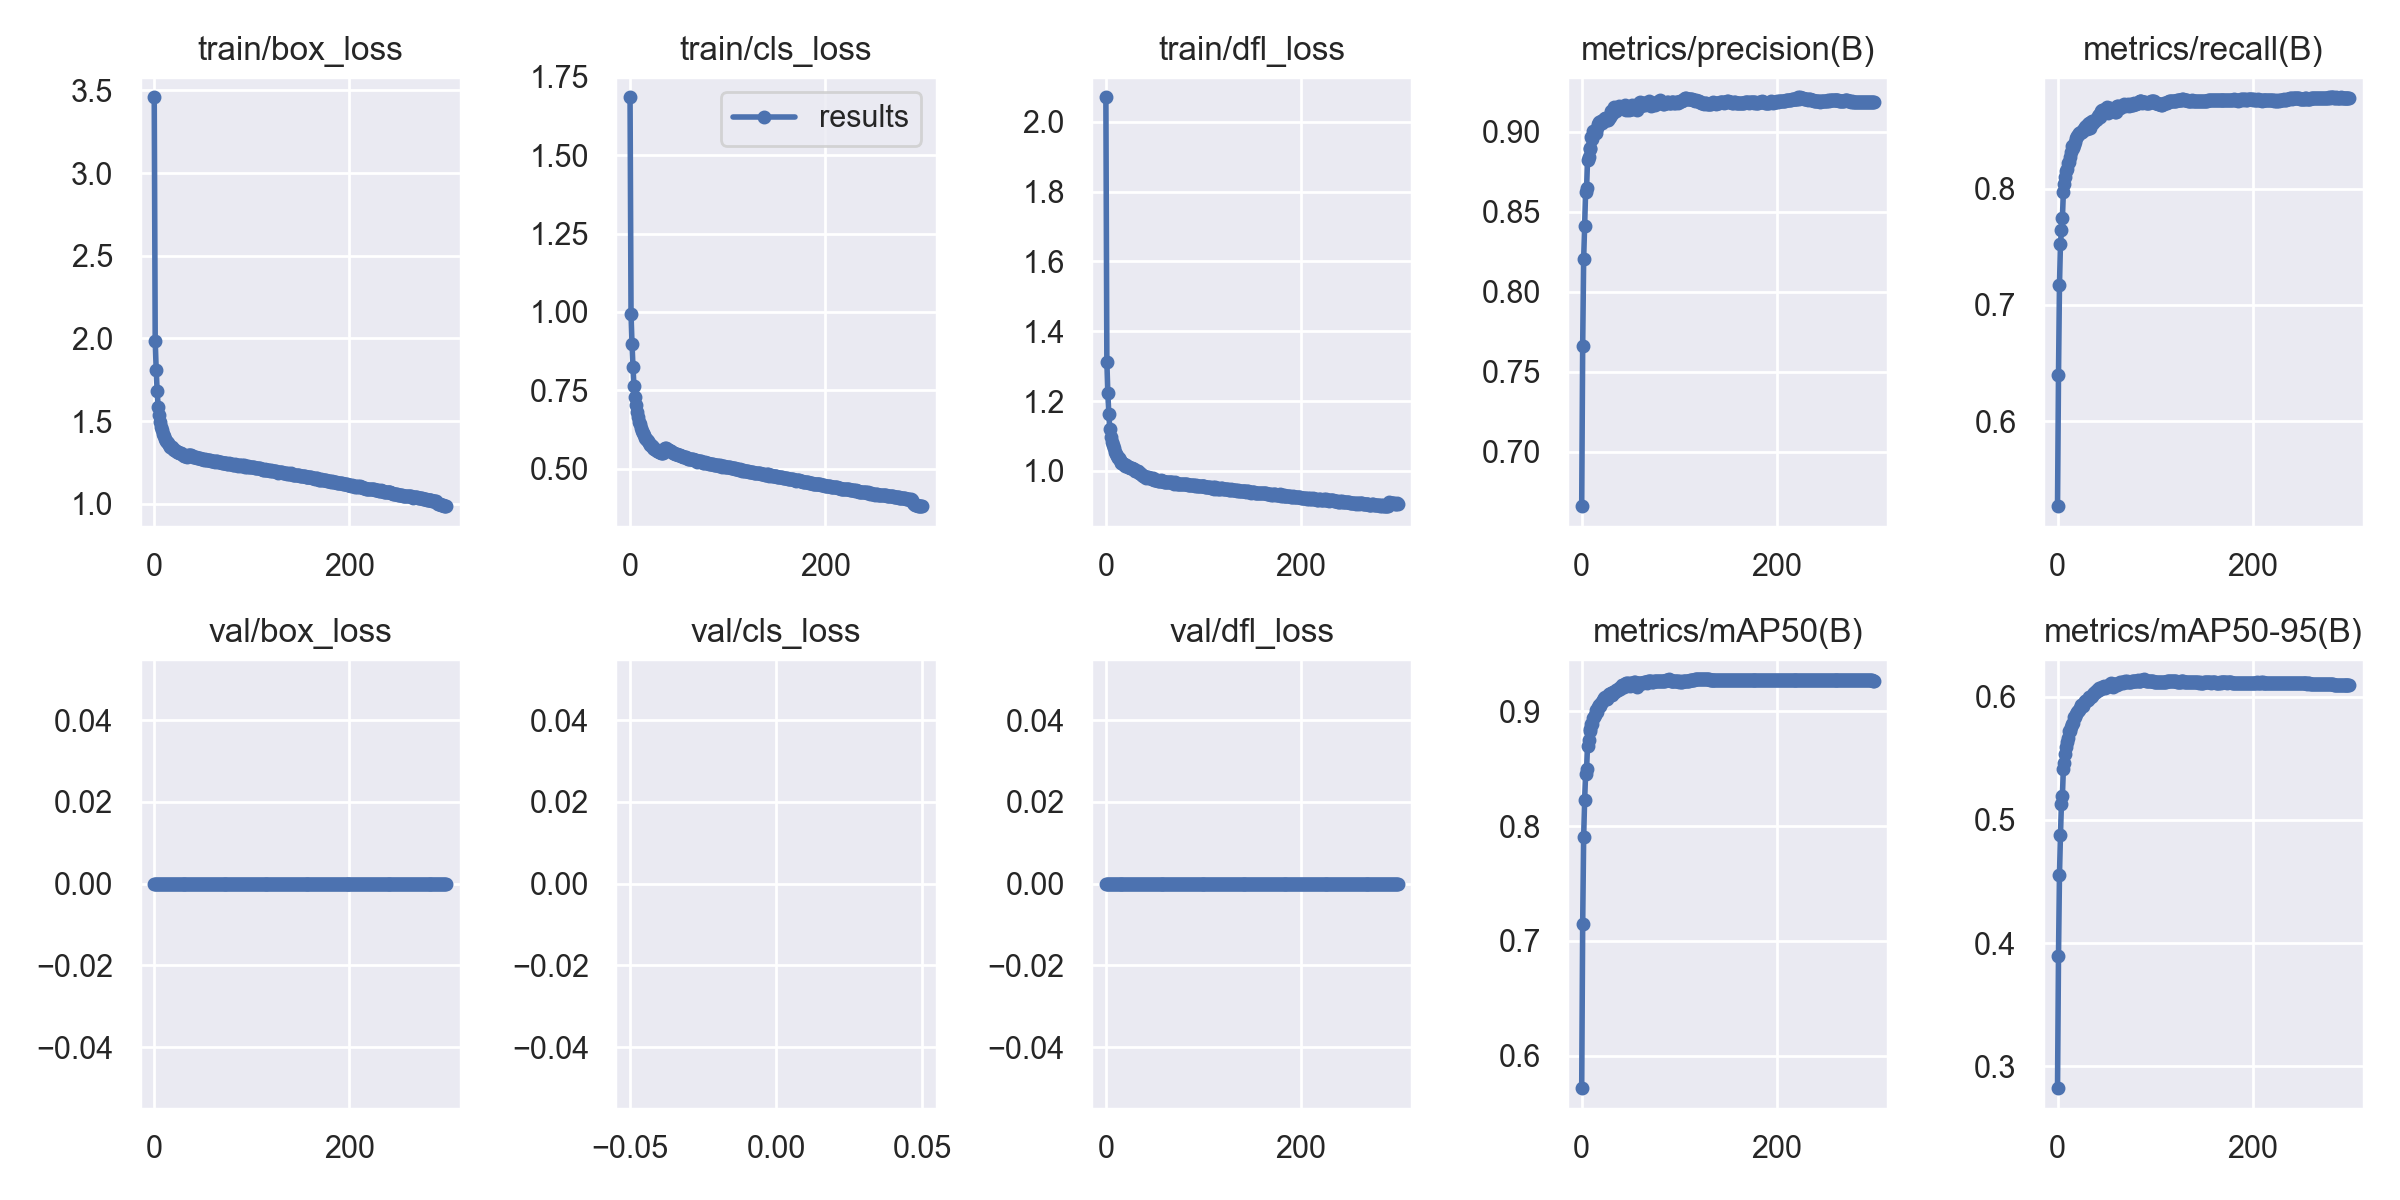

Data behind this chart, as committed beside it:
epoch, train/box_loss, train/cls_loss, train/dfl_loss, metrics/precision(B), metrics/recall(B), metrics/mAP50(B), metrics/mAP50-95(B), val/box_loss, val/cls_loss, val/dfl_loss, lr/pg0, lr/pg1, lr/pg2
0, 3.458, 1.685, 2.071, 0.6661, 0.5273, 0.5718, 0.2824, 0, inf, 0, 0.07002, 0.003331, 0.003331
1, 1.985, 0.9923, 1.313, 0.766, 0.6398, 0.7145, 0.3897, 0, inf, 0, 0.04, 0.006642, 0.006642
2, 1.809, 0.8978, 1.223, 0.8204, 0.717, 0.7903, 0.4554, 0, inf, 0, 0.009956, 0.009932, 0.009932
3, 1.682, 0.824, 1.163, 0.8413, 0.7524, 0.8231, 0.4876, 0, inf, 0, 0.009901, 0.009901, 0.009901
4, 1.587, 0.7624, 1.12, 0.8622, 0.7642, 0.845, 0.5129, 0, inf, 0, 0.009901, 0.009901, 0.009901
5, 1.535, 0.7282, 1.098, 0.8649, 0.7749, 0.85, 0.5196, 0, inf, 0, 0.009868, 0.009868, 0.009868
6, 1.496, 0.7018, 1.082, 0.8822, 0.7969, 0.8698, 0.5415, 0, inf, 0, 0.009835, 0.009835, 0.009835
7, 1.462, 0.68, 1.073, 0.8844, 0.8041, 0.8746, 0.5464, 0, inf, 0, 0.009802, 0.009802, 0.009802
8, 1.444, 0.6657, 1.065, 0.8894, 0.81, 0.8824, 0.5537, 0, inf, 0, 0.009769, 0.009769, 0.009769
9, 1.422, 0.6477, 1.053, 0.8896, 0.8152, 0.8849, 0.5595, 0, inf, 0, 0.009736, 0.009736, 0.009736
10, 1.409, 0.6407, 1.049, 0.8965, 0.8166, 0.8891, 0.5634, 0, inf, 0, 0.009703, 0.009703, 0.009703
11, 1.393, 0.6285, 1.042, 0.8956, 0.8216, 0.8891, 0.5667, 0, inf, 0, 0.00967, 0.00967, 0.00967
12, 1.379, 0.6192, 1.038, 0.9003, 0.8231, 0.8941, 0.5717, 0, inf, 0, 0.009637, 0.009637, 0.009637
13, 1.373, 0.6124, 1.036, 0.8998, 0.8266, 0.8946, 0.5717, 0, inf, 0, 0.009604, 0.009604, 0.009604
14, 1.367, 0.6063, 1.031, 0.899, 0.831, 0.8966, 0.5751, 0, inf, 0, 0.009571, 0.009571, 0.009571
15, 1.354, 0.5985, 1.027, 0.8991, 0.8366, 0.9009, 0.5779, 0, inf, 0, 0.009538, 0.009538, 0.009538
16, 1.346, 0.5939, 1.023, 0.9024, 0.8344, 0.8995, 0.5786, 0, inf, 0, 0.009505, 0.009505, 0.009505
17, 1.345, 0.5921, 1.022, 0.9048, 0.837, 0.9035, 0.5831, 0, inf, 0, 0.009472, 0.009472, 0.009472
18, 1.343, 0.5867, 1.02, 0.9057, 0.8395, 0.9057, 0.5838, 0, inf, 0, 0.009439, 0.009439, 0.009439
19, 1.333, 0.5818, 1.02, 0.9057, 0.8434, 0.9049, 0.5858, 0, inf, 0, 0.009406, 0.009406, 0.009406
20, 1.327, 0.576, 1.014, 0.9066, 0.8448, 0.9074, 0.5874, 0, inf, 0, 0.009373, 0.009373, 0.009373
21, 1.323, 0.5747, 1.016, 0.9056, 0.8462, 0.9082, 0.5884, 0, inf, 0, 0.00934, 0.00934, 0.00934
22, 1.319, 0.5715, 1.013, 0.9067, 0.8474, 0.9093, 0.5891, 0, inf, 0, 0.009307, 0.009307, 0.009307
23, 1.316, 0.5694, 1.011, 0.9077, 0.8479, 0.9114, 0.5907, 0, inf, 0, 0.009274, 0.009274, 0.009274
24, 1.313, 0.566, 1.01, 0.9085, 0.8487, 0.9122, 0.593, 0, inf, 0, 0.009241, 0.009241, 0.009241
25, 1.31, 0.5637, 1.009, 0.9085, 0.8488, 0.9109, 0.5931, 0, inf, 0, 0.009208, 0.009208, 0.009208
26, 1.306, 0.5611, 1.008, 0.907, 0.8503, 0.911, 0.592, 0, inf, 0, 0.009175, 0.009175, 0.009175
27, 1.306, 0.5596, 1.007, 0.9074, 0.8511, 0.9129, 0.5948, 0, inf, 0, 0.009142, 0.009142, 0.009142
28, 1.302, 0.5573, 1.005, 0.9088, 0.8527, 0.9152, 0.5966, 0, inf, 0, 0.009109, 0.009109, 0.009109
29, 1.298, 0.5554, 1.004, 0.9089, 0.8538, 0.9151, 0.5968, 0, inf, 0, 0.009076, 0.009076, 0.009076
30, 1.293, 0.5524, 1.001, 0.9126, 0.8512, 0.9158, 0.5973, 0, inf, 0, 0.009043, 0.009043, 0.009043
31, 1.292, 0.5519, 1, 0.9112, 0.855, 0.9143, 0.5969, 0, inf, 0, 0.00901, 0.00901, 0.00901
32, 1.292, 0.5499, 0.9997, 0.9128, 0.8565, 0.9171, 0.5993, 0, inf, 0, 0.008977, 0.008977, 0.008977
33, 1.288, 0.5497, 1, 0.9154, 0.8524, 0.917, 0.5993, 0, inf, 0, 0.008944, 0.008944, 0.008944
34, 1.286, 0.551, 0.9937, 0.9146, 0.8574, 0.9164, 0.5994, 0, inf, 0, 0.008911, 0.008911, 0.008911
35, 1.295, 0.5618, 0.995, 0.9129, 0.8576, 0.9182, 0.6008, 0, inf, 0, 0.008878, 0.008878, 0.008878
36, 1.295, 0.565, 0.9898, 0.9146, 0.8567, 0.9188, 0.6022, 0, inf, 0, 0.008845, 0.008845, 0.008845
37, 1.292, 0.5644, 0.987, 0.9138, 0.858, 0.9187, 0.6028, 0, inf, 0, 0.008812, 0.008812, 0.008812
38, 1.292, 0.5626, 0.9848, 0.9157, 0.8589, 0.9199, 0.6038, 0, inf, 0, 0.008779, 0.008779, 0.008779
39, 1.287, 0.5591, 0.9848, 0.915, 0.859, 0.9196, 0.6034, 0, inf, 0, 0.008746, 0.008746, 0.008746
40, 1.285, 0.5577, 0.9812, 0.9156, 0.8595, 0.9214, 0.605, 0, inf, 0, 0.008713, 0.008713, 0.008713
41, 1.284, 0.5544, 0.9807, 0.9146, 0.8624, 0.923, 0.6053, 0, inf, 0, 0.00868, 0.00868, 0.00868
42, 1.285, 0.5551, 0.9824, 0.9147, 0.8634, 0.923, 0.6066, 0, inf, 0, 0.008647, 0.008647, 0.008647
43, 1.281, 0.5523, 0.9824, 0.914, 0.8627, 0.921, 0.6051, 0, inf, 0, 0.008614, 0.008614, 0.008614
44, 1.279, 0.5497, 0.9791, 0.9167, 0.8617, 0.9233, 0.6063, 0, inf, 0, 0.008581, 0.008581, 0.008581
45, 1.277, 0.5483, 0.9797, 0.9132, 0.8665, 0.9242, 0.6072, 0, inf, 0, 0.008548, 0.008548, 0.008548
46, 1.276, 0.5478, 0.9788, 0.9142, 0.8678, 0.9241, 0.6075, 0, inf, 0, 0.008515, 0.008515, 0.008515
47, 1.276, 0.5464, 0.976, 0.9146, 0.8666, 0.9226, 0.607, 0, inf, 0, 0.008482, 0.008482, 0.008482
48, 1.274, 0.5461, 0.979, 0.9134, 0.8665, 0.9241, 0.6084, 0, inf, 0, 0.008449, 0.008449, 0.008449
49, 1.269, 0.542, 0.9744, 0.9139, 0.8681, 0.9219, 0.6073, 0, inf, 0, 0.008416, 0.008416, 0.008416
50, 1.268, 0.5426, 0.973, 0.9153, 0.866, 0.9229, 0.6074, 0, inf, 0, 0.008383, 0.008383, 0.008383
51, 1.268, 0.5422, 0.9733, 0.9138, 0.8697, 0.9246, 0.6088, 0, inf, 0, 0.00835, 0.00835, 0.00835
52, 1.268, 0.5405, 0.9748, 0.9167, 0.8646, 0.9229, 0.6088, 0, inf, 0, 0.008317, 0.008317, 0.008317
53, 1.268, 0.5398, 0.9716, 0.9143, 0.8675, 0.9232, 0.609, 0, inf, 0, 0.008284, 0.008284, 0.008284
54, 1.264, 0.5373, 0.9713, 0.9148, 0.8692, 0.9251, 0.61, 0, inf, 0, 0.008251, 0.008251, 0.008251
55, 1.265, 0.5378, 0.972, 0.9157, 0.8679, 0.9256, 0.6106, 0, inf, 0, 0.008218, 0.008218, 0.008218
56, 1.266, 0.5361, 0.9726, 0.915, 0.8678, 0.9243, 0.6098, 0, inf, 0, 0.008185, 0.008185, 0.008185
57, 1.263, 0.5354, 0.9715, 0.9137, 0.8678, 0.921, 0.608, 0, inf, 0, 0.008152, 0.008152, 0.008152
58, 1.26, 0.5343, 0.9706, 0.9154, 0.8686, 0.9245, 0.61, 0, inf, 0, 0.008119, 0.008119, 0.008119
59, 1.256, 0.5317, 0.9695, 0.9176, 0.8654, 0.9241, 0.6104, 0, inf, 0, 0.008086, 0.008086, 0.008086
... 240 more rows
